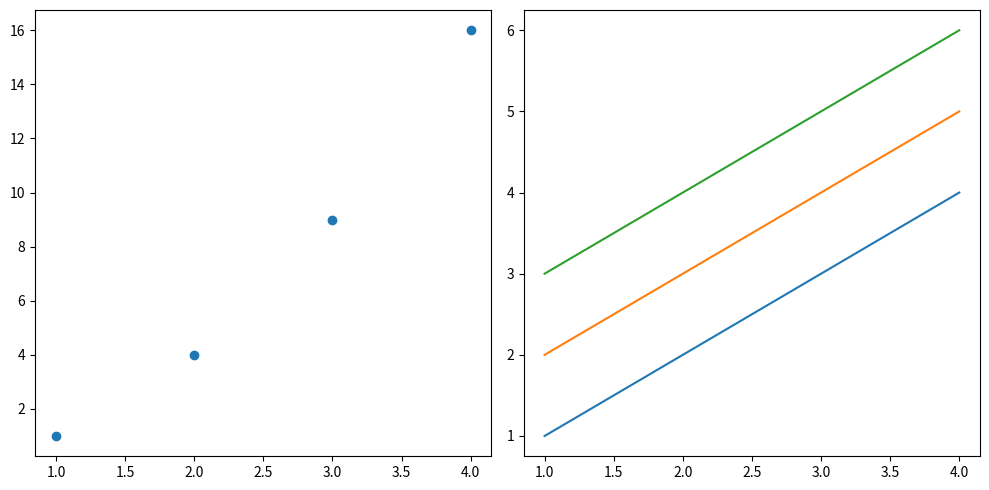

Write Python code to recreate this figure.
import matplotlib.pyplot as plt
from matplotlib.collections import PathCollection
import numpy as np


class MultiPlotFigure:
    def __init__(self):
        self.plots = []  # To store plot objects

    def add_plot(self, plot):
        self.plots.append(plot)

    def show(self):
        # Determine the number of axes based on the number of plots
        num_axes = len(self.plots)
        if num_axes == 0:
            return

        fig, axes = plt.subplots(1, num_axes, figsize=(5 * num_axes, 5))

        for ax, plot in zip(axes, self.plots):
            plot.plot(fig, ax, self.highlight)

        plt.tight_layout()
        plt.show()

    def highlight(self, index):
        for plot in self.plots:
            plot.highlight(index)


class ScatterPlot:
    def __init__(self, x, y, label=None):
        self.x = x
        self.y = y
        self.label = label
        self.index = np.arange(len(x))  # Index for individual points

    def plot(self, fig, ax, highlight_callback):
        self.ax = ax
        self.highlight_callback = highlight_callback
        self.sc = ax.scatter(self.x, self.y, label=self.label)
        self.sc.set_picker(True)  # Enable pick events for points
        fig.canvas.mpl_connect("pick_event", self.on_pick)

    def on_pick(self, event):
        if isinstance(event.artist, PathCollection):
            ind = event.ind[0]
            self.highlight_callback(self.index[ind])

    def highlight(self, index):
        self.sc.set_sizes([30 if i == index else 10 for i in self.index])
        self.ax.figure.canvas.draw()


class LinePlotCollection:
    def __init__(self, x_values, y_values, labels=None):
        self.x_values = x_values
        self.y_values = y_values
        self.labels = labels
        self.index = np.arange(len(x_values))  # Index for individual lines

    def plot(self, fig, ax, highlight_callback):
        self.ax = ax
        self.highlight_callback = highlight_callback
        for x, y, label in zip(self.x_values, self.y_values, self.labels):
            (line,) = ax.plot(x, y, label=label)
            line.set_picker(True)  # Enable pick events for lines
        fig.canvas.mpl_connect("pick_event", self.on_pick)

    def on_pick(self, event):
        print(event.ind)
        if isinstance(event.artist, plt.Line2D):
            ind = self.index[event.ind[0]]
            self.highlight_callback(ind)

    def highlight(self, index):
        for line, i in zip(self.ax.lines, self.index):
            line.set_linewidth(2 if i == index else 1)
        self.ax.figure.canvas.draw()


# Example usage:
if __name__ == "__main__":
    figure = MultiPlotFigure()

    scatter_data = ScatterPlot([1, 2, 3, 4], [1, 4, 9, 16], label="Scatter Plot")

    line_data = LinePlotCollection(
        x_values=[[1, 2, 3, 4], [1, 2, 3, 4], [1, 2, 3, 4]],
        y_values=[[1, 2, 3, 4], [2, 3, 4, 5], [3, 4, 5, 6]],
        labels=["Line 1", "Line 2", "Line 3"],
    )

    figure.add_plot(scatter_data)
    figure.add_plot(line_data)

    figure.show()
